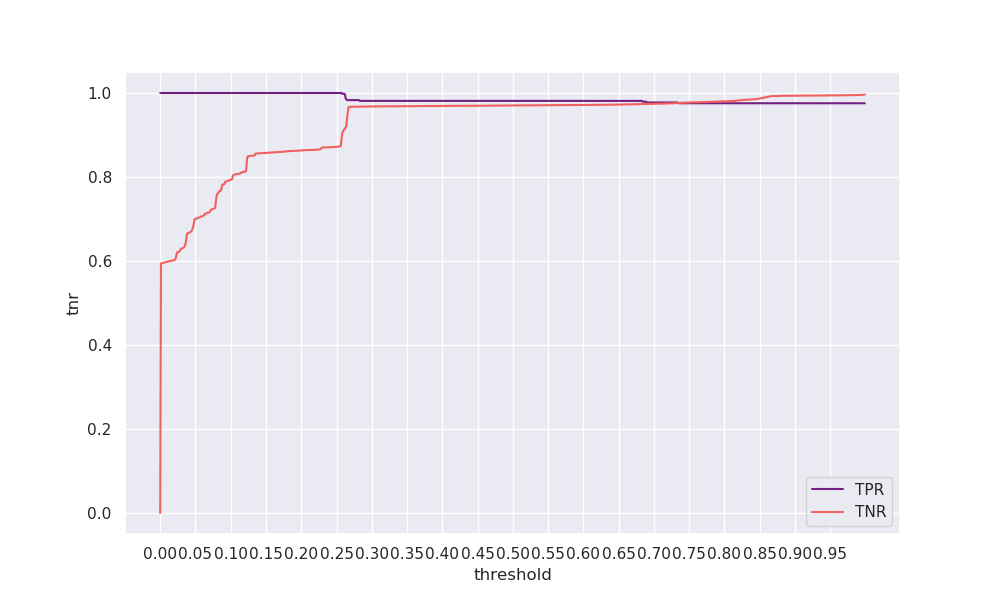

Data behind this chart, as committed beside it:
threshold, tpr, tnr, geometric_mean, arithmetic_mean
0.0, 1.0, 0.0, 0.0, 0.5
0.001, 1.0, 0.5942, 0.7709, 0.7971
0.002, 1.0, 0.5946, 0.7711, 0.7973
0.003, 1.0, 0.5949, 0.7713, 0.7974
0.004, 1.0, 0.5953, 0.7716, 0.7976
0.005, 1.0, 0.5957, 0.7718, 0.7979
0.006, 1.0, 0.5965, 0.7723, 0.7982
0.007, 1.0, 0.5969, 0.7726, 0.7985
0.008, 1.0, 0.5974, 0.7729, 0.7987
0.009, 1.0, 0.5979, 0.7732, 0.7989
0.01, 1.0, 0.5983, 0.7735, 0.7992
0.011, 1.0, 0.5988, 0.7738, 0.7994
0.012, 1.0, 0.599, 0.774, 0.7995
0.013, 1.0, 0.5996, 0.7743, 0.7998
0.014, 1.0, 0.5999, 0.7746, 0.8
0.015, 1.0, 0.6004, 0.7748, 0.8002
0.016, 1.0, 0.601, 0.7753, 0.8005
0.017, 1.0, 0.6011, 0.7753, 0.8006
0.018, 1.0, 0.6014, 0.7755, 0.8007
0.019, 1.0, 0.6016, 0.7756, 0.8008
0.02, 1.0, 0.6018, 0.7758, 0.8009
0.021, 1.0, 0.6031, 0.7766, 0.8015
0.022, 1.0, 0.6074, 0.7793, 0.8037
0.023, 1.0, 0.614, 0.7836, 0.807
0.024, 1.0, 0.6206, 0.7878, 0.8103
0.025, 1.0, 0.621, 0.788, 0.8105
0.026, 1.0, 0.6215, 0.7884, 0.8108
0.027, 1.0, 0.6223, 0.7888, 0.8111
0.028, 1.0, 0.6241, 0.79, 0.812
0.029, 1.0, 0.6287, 0.7929, 0.8143
0.03, 1.0, 0.6296, 0.7935, 0.8148
0.031, 1.0, 0.63, 0.7937, 0.815
0.032, 1.0, 0.6306, 0.7941, 0.8153
0.033, 1.0, 0.6315, 0.7946, 0.8157
0.034, 1.0, 0.6329, 0.7956, 0.8165
0.035, 1.0, 0.637, 0.7981, 0.8185
0.036, 1.0, 0.6428, 0.8017, 0.8214
0.037, 1.0, 0.6518, 0.8073, 0.8259
0.038, 1.0, 0.6646, 0.8153, 0.8323
0.039, 1.0, 0.6658, 0.816, 0.8329
0.04, 1.0, 0.6663, 0.8163, 0.8332
0.041, 1.0, 0.6673, 0.8169, 0.8337
0.042, 1.0, 0.6684, 0.8176, 0.8342
0.043, 1.0, 0.6693, 0.8181, 0.8347
0.044, 1.0, 0.6705, 0.8188, 0.8352
0.045, 1.0, 0.6734, 0.8206, 0.8367
0.046, 1.0, 0.6777, 0.8232, 0.8388
0.047, 1.0, 0.6831, 0.8265, 0.8415
0.048, 1.0, 0.6924, 0.8321, 0.8462
0.049, 1.0, 0.7, 0.8367, 0.85
0.05, 1.0, 0.7004, 0.8369, 0.8502
0.051, 1.0, 0.7008, 0.8371, 0.8504
0.052, 1.0, 0.7016, 0.8376, 0.8508
0.053, 1.0, 0.7027, 0.8383, 0.8514
0.054, 1.0, 0.7031, 0.8385, 0.8516
0.055, 1.0, 0.7035, 0.8387, 0.8518
0.056, 1.0, 0.704, 0.839, 0.852
0.057, 1.0, 0.7052, 0.8398, 0.8526
0.058, 1.0, 0.706, 0.8403, 0.853
0.059, 1.0, 0.7064, 0.8405, 0.8532
... 940 more rows
